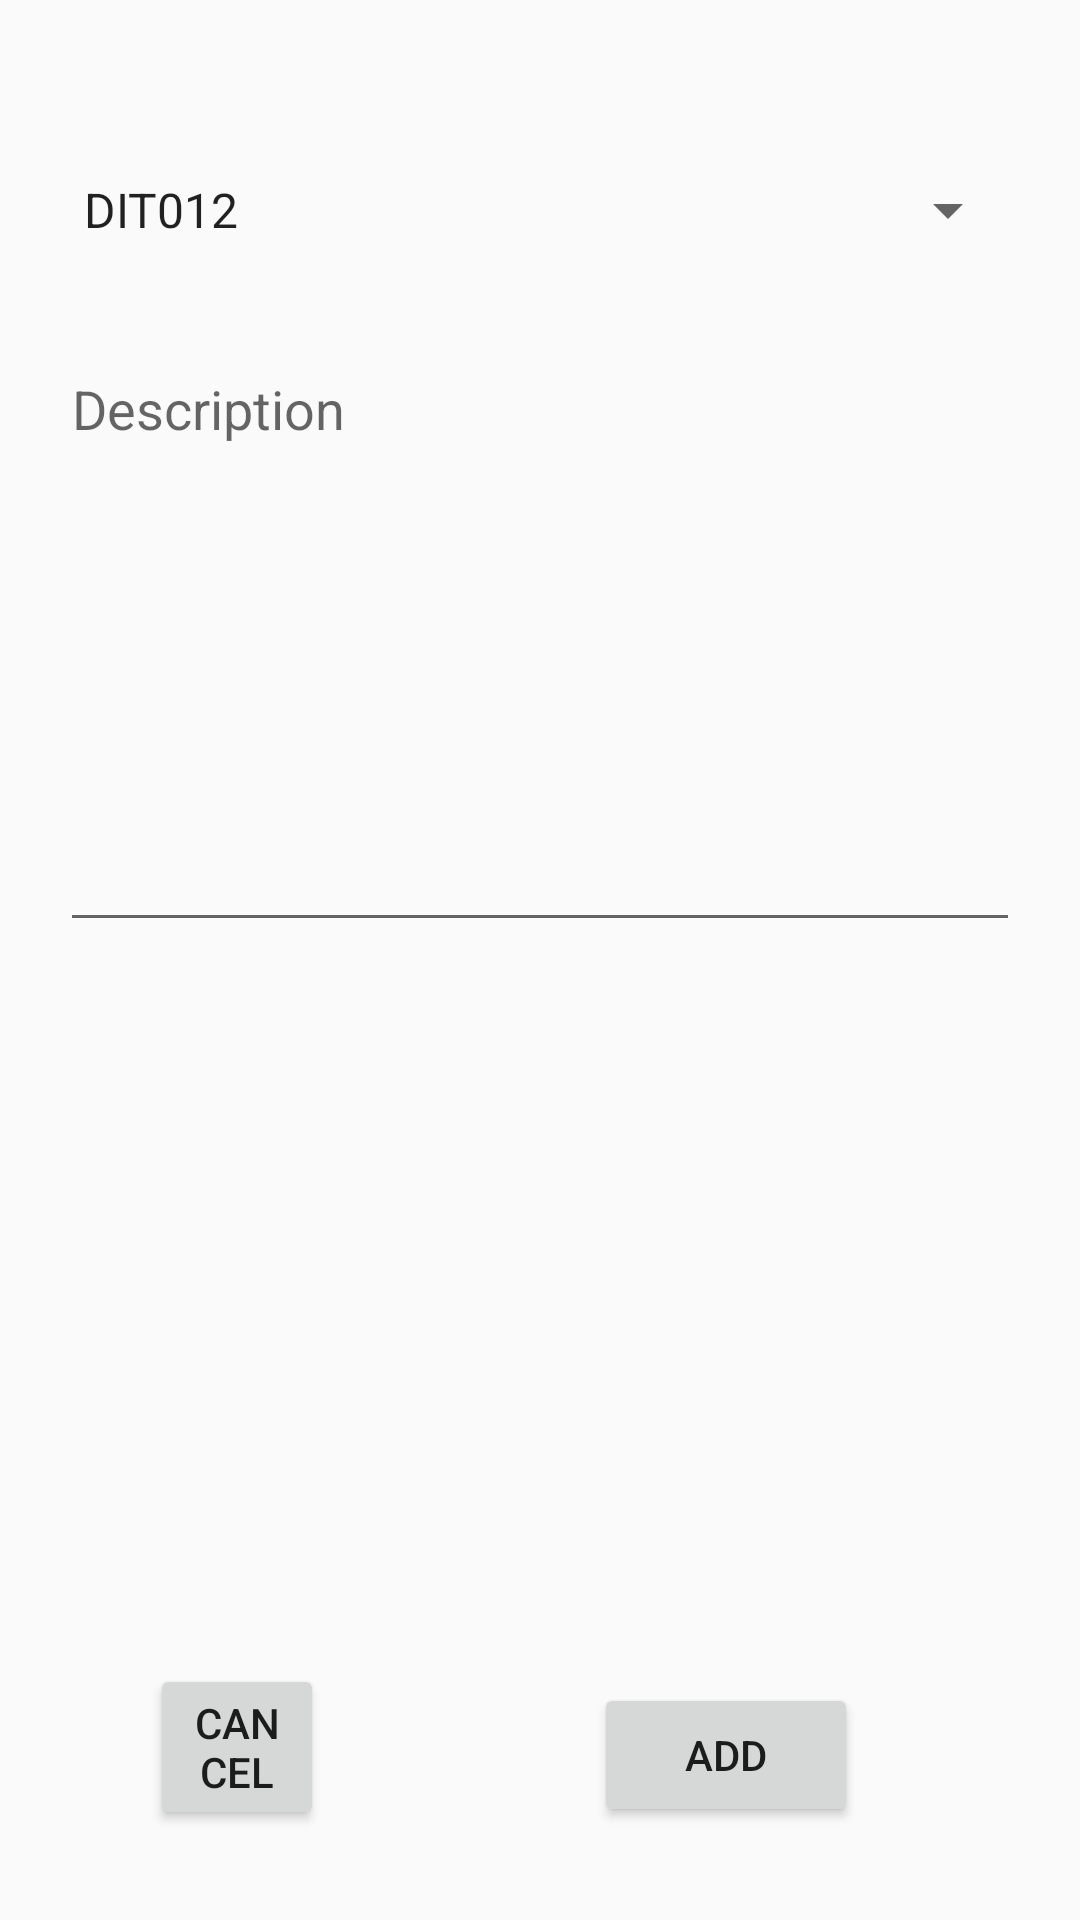

The Android layout XML behind this screen, and the referenced resources:
<!-- AndroidManifest.xml: application theme AppTheme -->
<!-- res/layout/fragment_add_broadcast_fragment.xml -->
<?xml version="1.0" encoding="utf-8"?>
<RelativeLayout xmlns:android="http://schemas.android.com/apk/res/android"
    xmlns:tools="http://schemas.android.com/tools"
    android:layout_width="match_parent"
    android:layout_height="match_parent"
    tools:context=".android.ui.screen.map.AddBroadcastFragment">

    <Spinner
        android:id="@+id/courseSpinner"
        android:layout_width="match_parent"
        android:layout_height="68dp"
        android:layout_alignParentTop="true"
        android:layout_marginTop="36dp"
        android:visibility="visible"
        android:entries="@array/StringCourses"
        android:layout_marginRight="20dp"
        android:layout_marginLeft="20dp" />

    <Button
        android:id="@+id/addBtn"
        android:layout_width="wrap_content"
        android:layout_height="wrap_content"
        android:layout_alignParentEnd="true"
        android:layout_alignParentBottom="true"
        android:layout_marginEnd="74dp"
        android:layout_marginBottom="31dp"
        android:text="@string/add" />

    <Button
        android:id="@+id/cancelBtn"
        android:layout_width="wrap_content"
        android:layout_height="wrap_content"
        android:layout_alignParentStart="true"
        android:layout_alignParentBottom="true"
        android:layout_marginStart="50dp"
        android:layout_marginEnd="90dp"
        android:layout_marginBottom="30dp"
        android:layout_toStartOf="@+id/addBtn"
        android:text="@string/cancelBtn" />

    <EditText
        android:id="@+id/descriptionEdittext"
        android:layout_width="match_parent"
        android:layout_height="200dp"
        android:layout_below="@+id/courseSpinner"
        android:layout_alignParentStart="true"
        android:layout_alignParentEnd="true"
        android:layout_centerHorizontal="true"
        android:ems="10"
        android:gravity="start|top"
        android:hint="@string/description"
        android:layout_marginLeft="20dp"
        android:layout_marginRight="20dp"
        android:layout_marginTop="10dp" />

    
</RelativeLayout>

    
<!-- resources referenced by this layout -->
<resources>
  <string-array name="StringCourses">
          <item name="DIT012">DIT012</item>
          <item name="DIT015">DIT015</item>
          <item name="DIT212">DIT212</item>
          <item name="DIT011">DIT011</item>
          <item name="DIT573t">DIT573</item>
          <item name="DIT327">DIT327</item>
      </string-array>
  <string name="add">Add</string>
  <string name="cancelBtn">Cancel</string>
  <string name="description">Description</string>
  <style name="AppTheme" parent="Theme.AppCompat.Light.DarkActionBar">
          
          <item name="colorPrimary">@color/colorPrimary</item>
          <item name="colorPrimaryDark">@color/colorPrimaryDark</item>
          <item name="colorAccent">@color/colorAccent</item>
      </style>
  <color name="colorPrimary">#6200EE</color>
  <color name="colorPrimaryDark">#3700B3</color>
  <color name="colorAccent">#03DAC5</color>
</resources>
